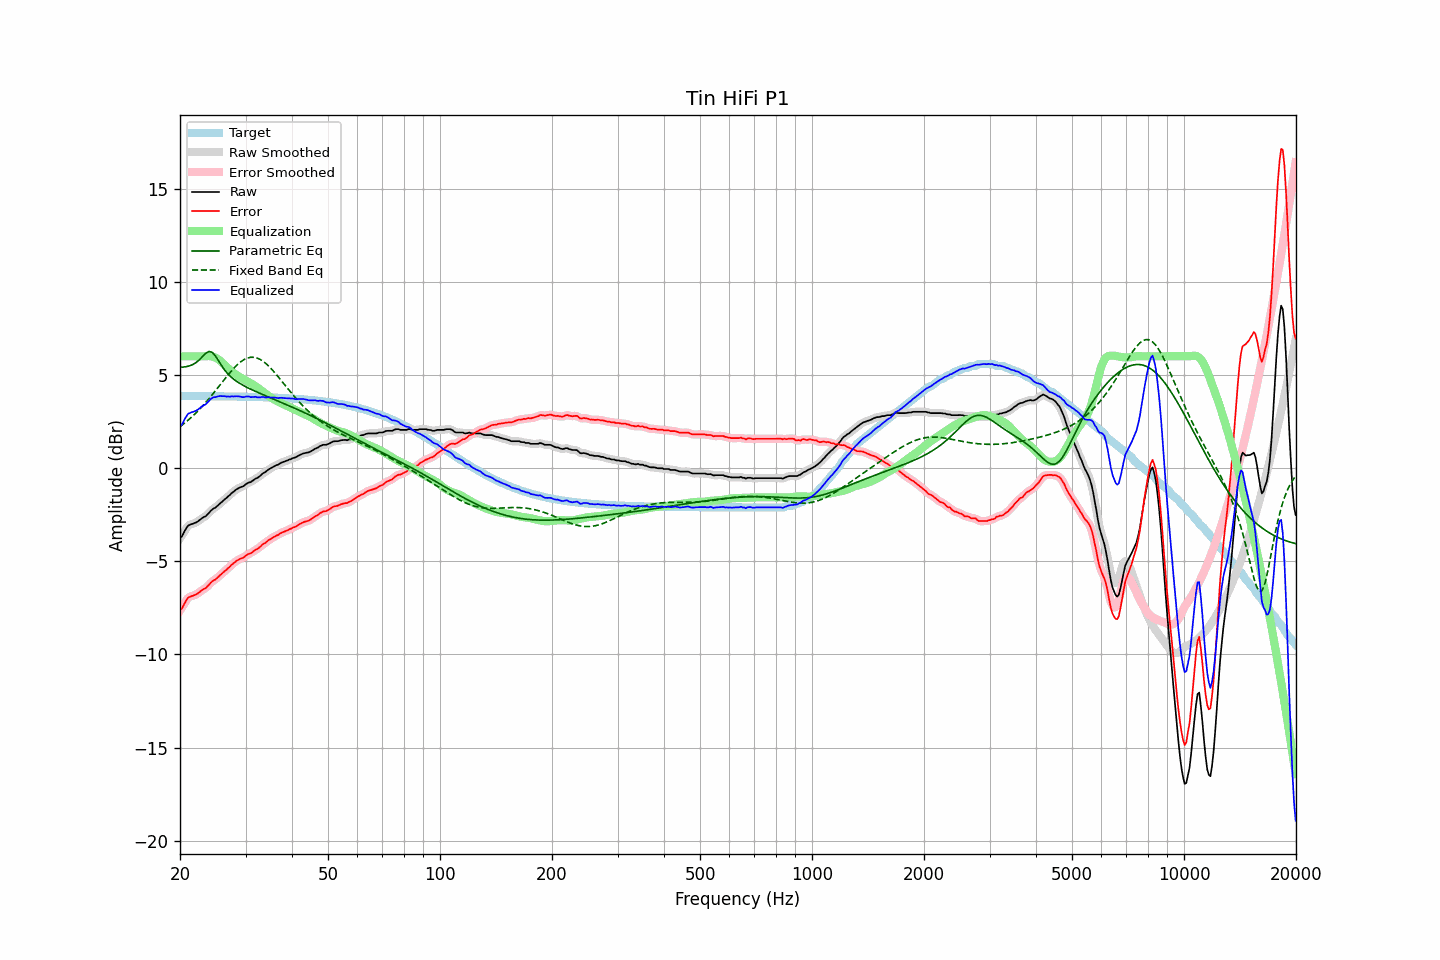

The data file committed next to this chart (first rows):
frequency, raw, error, smoothed, error_smoothed, equalization, parametric_eq, fixed_band_eq, equalized_raw, equalized_smoothed, target
20.00, -3.73, -7.60, -3.77, -7.64, 6.00, 5.41, 2.22, 2.27, 2.23, 3.87
20.20, -3.69, -7.56, -3.63, -7.51, 6.00, 5.42, 2.29, 2.31, 2.37, 3.87
20.40, -3.54, -7.41, -3.50, -7.37, 6.00, 5.42, 2.36, 2.46, 2.50, 3.87
20.61, -3.36, -7.23, -3.37, -7.24, 6.00, 5.44, 2.43, 2.64, 2.63, 3.87
20.81, -3.22, -7.09, -3.22, -7.09, 6.00, 5.45, 2.50, 2.78, 2.78, 3.87
21.02, -3.09, -6.96, -3.11, -6.98, 6.00, 5.47, 2.57, 2.91, 2.89, 3.87
21.23, -3.05, -6.92, -3.04, -6.91, 6.00, 5.49, 2.65, 2.95, 2.96, 3.87
21.44, -3.01, -6.87, -3.00, -6.87, 6.00, 5.53, 2.72, 2.99, 3.00, 3.87
21.66, -2.99, -6.85, -2.98, -6.85, 6.00, 5.56, 2.80, 3.01, 3.02, 3.87
21.87, -2.95, -6.81, -2.95, -6.82, 6.00, 5.61, 2.89, 3.05, 3.05, 3.87
22.09, -2.92, -6.78, -2.91, -6.78, 6.00, 5.67, 2.97, 3.08, 3.09, 3.87
22.31, -2.87, -6.73, -2.86, -6.73, 6.00, 5.74, 3.06, 3.13, 3.14, 3.86
22.54, -2.80, -6.66, -2.80, -6.66, 6.00, 5.81, 3.14, 3.20, 3.20, 3.86
22.76, -2.73, -6.59, -2.73, -6.59, 6.00, 5.90, 3.24, 3.27, 3.27, 3.86
22.99, -2.67, -6.53, -2.68, -6.54, 6.00, 5.99, 3.33, 3.33, 3.32, 3.86
23.22, -2.62, -6.48, -2.62, -6.49, 6.00, 6.07, 3.43, 3.38, 3.38, 3.86
23.45, -2.59, -6.45, -2.57, -6.43, 6.01, 6.16, 3.52, 3.42, 3.44, 3.86
23.69, -2.49, -6.35, -2.49, -6.35, 6.01, 6.22, 3.62, 3.52, 3.52, 3.86
23.92, -2.41, -6.27, -2.41, -6.27, 6.01, 6.26, 3.72, 3.61, 3.61, 3.86
24.16, -2.31, -6.17, -2.31, -6.17, 6.01, 6.24, 3.83, 3.70, 3.70, 3.86
24.40, -2.23, -6.08, -2.23, -6.09, 5.99, 6.22, 3.93, 3.77, 3.76, 3.86
24.65, -2.16, -6.02, -2.17, -6.03, 5.97, 6.12, 4.04, 3.81, 3.80, 3.86
24.89, -2.13, -5.98, -2.11, -5.97, 5.93, 6.02, 4.15, 3.81, 3.82, 3.86
25.14, -2.05, -5.90, -2.04, -5.90, 5.88, 5.89, 4.26, 3.84, 3.84, 3.86
25.39, -1.97, -5.82, -1.97, -5.83, 5.83, 5.75, 4.36, 3.86, 3.85, 3.85
25.65, -1.89, -5.74, -1.89, -5.74, 5.76, 5.62, 4.47, 3.87, 3.87, 3.85
25.91, -1.82, -5.67, -1.81, -5.66, 5.68, 5.48, 4.58, 3.86, 3.87, 3.85
26.16, -1.74, -5.59, -1.74, -5.59, 5.60, 5.36, 4.69, 3.86, 3.86, 3.85
26.43, -1.66, -5.51, -1.66, -5.51, 5.52, 5.24, 4.80, 3.86, 3.85, 3.85
26.69, -1.60, -5.45, -1.59, -5.44, 5.44, 5.14, 4.91, 3.84, 3.84, 3.85
26.96, -1.51, -5.36, -1.51, -5.36, 5.36, 5.04, 5.02, 3.85, 3.84, 3.85
27.23, -1.45, -5.29, -1.44, -5.28, 5.28, 4.95, 5.12, 3.83, 3.84, 3.85
27.50, -1.35, -5.19, -1.36, -5.20, 5.20, 4.87, 5.22, 3.85, 3.84, 3.84
27.77, -1.29, -5.13, -1.28, -5.13, 5.13, 4.80, 5.31, 3.85, 3.85, 3.84
28.05, -1.22, -5.06, -1.21, -5.06, 5.07, 4.73, 5.41, 3.85, 3.85, 3.84
28.33, -1.15, -4.99, -1.15, -4.99, 5.01, 4.67, 5.49, 3.86, 3.85, 3.84
28.62, -1.10, -4.94, -1.10, -4.93, 4.95, 4.61, 5.58, 3.85, 3.85, 3.84
28.90, -1.05, -4.88, -1.05, -4.89, 4.89, 4.56, 5.65, 3.85, 3.84, 3.84
29.19, -1.02, -4.85, -1.02, -4.86, 4.84, 4.51, 5.72, 3.83, 3.82, 3.84
29.48, -0.99, -4.82, -0.98, -4.81, 4.80, 4.46, 5.78, 3.81, 3.82, 3.83
29.78, -0.94, -4.77, -0.93, -4.76, 4.75, 4.41, 5.83, 3.81, 3.82, 3.83
30.08, -0.86, -4.69, -0.87, -4.70, 4.70, 4.36, 5.87, 3.84, 3.84, 3.83
30.38, -0.81, -4.64, -0.82, -4.64, 4.66, 4.32, 5.91, 3.85, 3.84, 3.83
30.68, -0.77, -4.59, -0.77, -4.60, 4.61, 4.28, 5.93, 3.84, 3.83, 3.83
30.99, -0.75, -4.57, -0.74, -4.56, 4.56, 4.24, 5.95, 3.81, 3.82, 3.82
31.30, -0.69, -4.51, -0.68, -4.51, 4.50, 4.20, 5.95, 3.81, 3.82, 3.82
31.61, -0.63, -4.45, -0.63, -4.45, 4.45, 4.16, 5.95, 3.82, 3.82, 3.82
31.93, -0.56, -4.38, -0.57, -4.39, 4.39, 4.12, 5.93, 3.83, 3.82, 3.82
32.24, -0.54, -4.35, -0.52, -4.34, 4.33, 4.08, 5.91, 3.80, 3.81, 3.82
32.57, -0.47, -4.28, -0.47, -4.28, 4.27, 4.04, 5.87, 3.80, 3.80, 3.81
32.89, -0.41, -4.22, -0.40, -4.21, 4.21, 4.00, 5.83, 3.80, 3.81, 3.81
33.22, -0.32, -4.12, -0.33, -4.14, 4.14, 3.97, 5.77, 3.82, 3.81, 3.81
33.55, -0.26, -4.06, -0.27, -4.07, 4.07, 3.93, 5.71, 3.82, 3.81, 3.80
33.89, -0.22, -4.02, -0.20, -4.01, 4.01, 3.89, 5.64, 3.79, 3.80, 3.80
34.23, -0.15, -3.95, -0.15, -3.95, 3.94, 3.86, 5.57, 3.80, 3.80, 3.80
34.57, -0.08, -3.87, -0.09, -3.88, 3.88, 3.82, 5.49, 3.80, 3.80, 3.80
34.92, -0.03, -3.82, -0.03, -3.82, 3.82, 3.78, 5.40, 3.80, 3.80, 3.79
35.27, 0.02, -3.77, 0.02, -3.76, 3.77, 3.75, 5.31, 3.79, 3.79, 3.79
35.62, 0.07, -3.71, 0.07, -3.71, 3.72, 3.71, 5.22, 3.79, 3.79, 3.79
35.97, 0.12, -3.66, 0.12, -3.67, 3.67, 3.67, 5.12, 3.79, 3.78, 3.78
... 635 more rows
